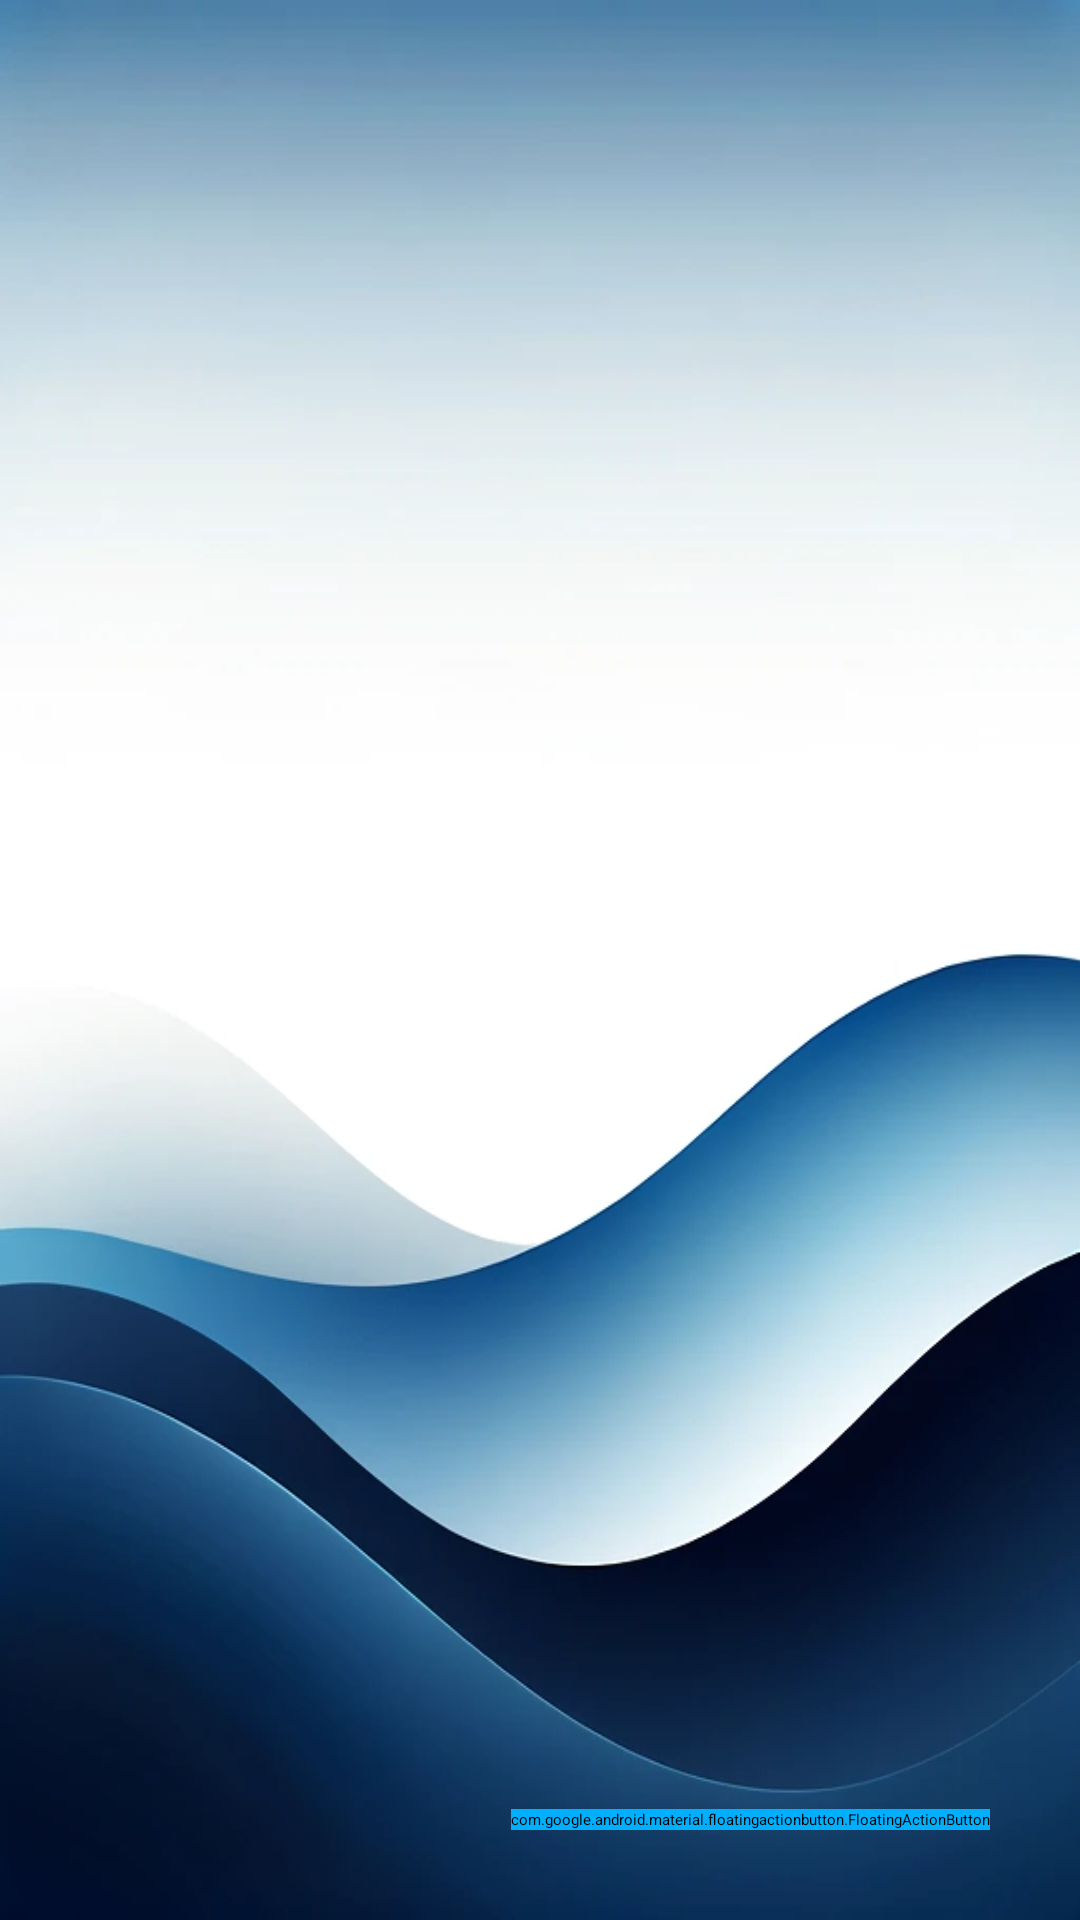

Android layout source for this screen:
<!-- AndroidManifest.xml: application theme Theme.Login2 -->
<!-- res/layout/activity_course_list.xml -->
<?xml version="1.0" encoding="utf-8"?>
<RelativeLayout xmlns:android="http://schemas.android.com/apk/res/android"
    xmlns:app="http://schemas.android.com/apk/res-auto"
    xmlns:tools="http://schemas.android.com/tools"
    android:layout_width="match_parent"
    android:layout_height="match_parent"
    android:background="@drawable/bg2"
    tools:context=".Activities.CourseListActivity">

    <androidx.recyclerview.widget.RecyclerView
        android:layout_width="match_parent"
        android:layout_height="wrap_content"
        android:id="@+id/courseList"/>

    <com.google.android.material.floatingactionbutton.FloatingActionButton
        android:layout_width="wrap_content"
        android:layout_height="wrap_content"
        android:backgroundTint="#00B0FF"
        android:src="@drawable/baseline_add_24"
        android:id="@+id/fab"
        android:layout_alignParentBottom="true"
        android:layout_alignParentEnd="true"
        android:layout_marginBottom="30dp"
        android:layout_marginEnd="30dp"
        android:contentDescription="Add Course"/>

</RelativeLayout>
<!-- resources referenced by this layout -->
<resources>
  <!-- drawable bg2: png bitmap (drawable, 327948 bytes) -->
</resources>
